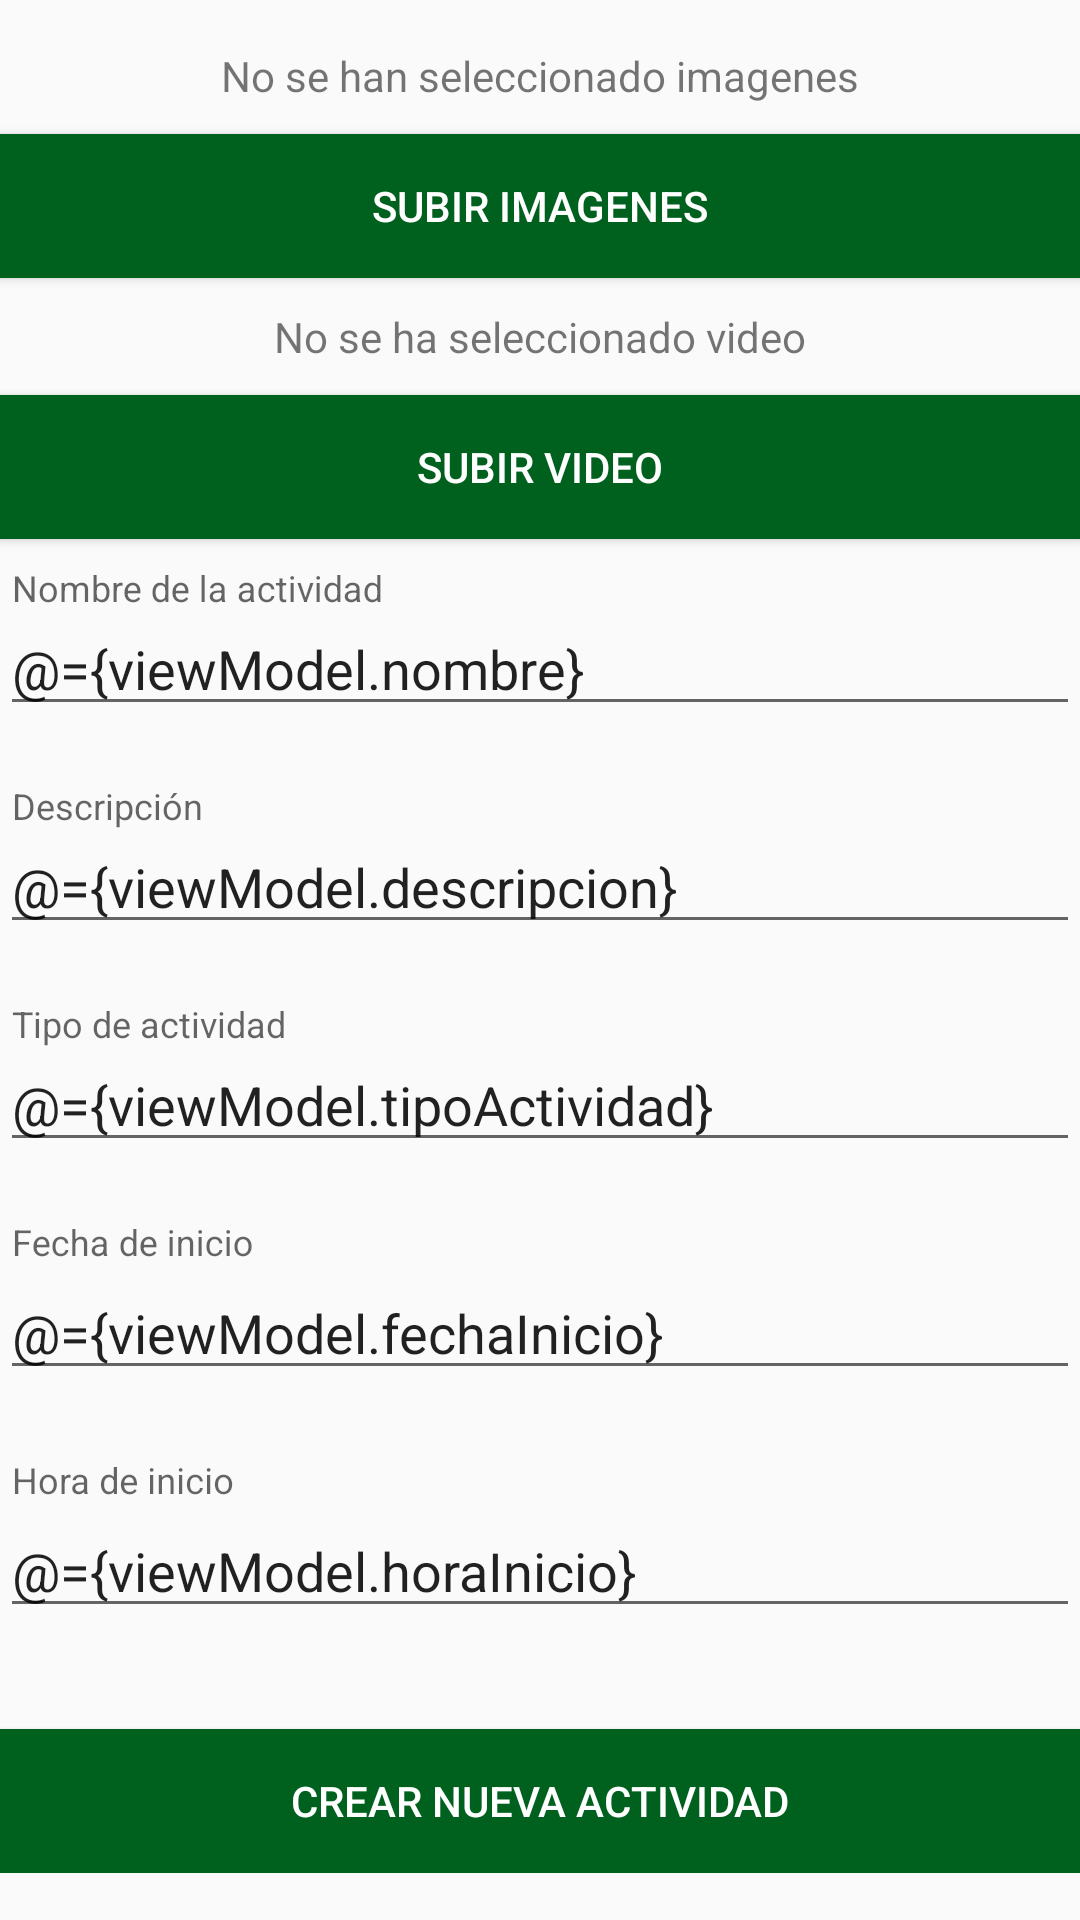

The Android layout XML behind this screen, and the referenced resources:
<!-- AndroidManifest.xml: application theme AppTheme -->
<!-- res/layout/activity_crear_actividad.xml -->
<?xml version="1.0" encoding="utf-8"?>
<layout xmlns:android="http://schemas.android.com/apk/res/android"
    xmlns:tools="http://schemas.android.com/tools"
    xmlns:app="http://schemas.android.com/apk/res-auto">

    <data>
        <variable
            name="viewModel"
            type="com.itaeducativa.android.redita.ui.actividad.actividad.viewmodels.ActividadViewModel" />
    </data>

    <androidx.coordinatorlayout.widget.CoordinatorLayout
        android:id="@+id/coordinatorCrearActividad"
        android:layout_width="match_parent"
        android:layout_height="match_parent"
        tools:context=".ui.actividad.actividad.ui.CrearActividadActivity">

        <androidx.core.widget.NestedScrollView
            android:layout_width="match_parent"
            android:layout_height="match_parent">

            <LinearLayout
                android:layout_width="match_parent"
                android:layout_gravity="center"
                android:layout_height="wrap_content"
                android:paddingStart="@dimen/padding_horizontal_form"
                android:paddingEnd="@dimen/padding_horizontal_form"
                android:orientation="vertical">

                <TextView
                    android:id="@+id/textViewEstadoImagenes"
                    android:layout_width="wrap_content"
                    android:layout_height="wrap_content"
                    android:layout_gravity="center"
                    android:text="@string/no_se_han_seleccionado_imagenes"
                    />

                <Button
                    android:id="@+id/buttonAgregarImagenes"
                    android:layout_width="match_parent"
                    android:layout_height="wrap_content"
                    android:layout_gravity="center"
                    android:background="@color/colorPrimaryDark"
                    android:layout_marginTop="@dimen/margin_top_multimedia_layout"
                    android:layout_marginBottom="@dimen/margin_top_multimedia_layout"
                    android:text="@string/subir_imagenes"
                    android:textColor="@android:color/white"
                    android:onClick="elegirImagenes"
                    />

                <TextView
                    android:id="@+id/textViewEstadoVideo"
                    android:layout_width="wrap_content"
                    android:layout_height="wrap_content"
                    android:layout_gravity="center"
                    android:text="@string/no_se_ha_seleccionado_video"
                    />

                <Button
                    android:id="@+id/buttonAgregarVideo"
                    android:layout_width="match_parent"
                    android:layout_height="wrap_content"
                    android:layout_gravity="center"
                    android:background="@color/colorPrimaryDark"
                    android:layout_marginTop="@dimen/margin_top_multimedia_layout"
                    android:layout_marginBottom="@dimen/margin_top_multimedia_layout"
                    android:text="@string/subir_video"
                    android:textColor="@android:color/white"
                    android:onClick="elegirVideo"
                    />

                <com.google.android.material.textfield.TextInputLayout
                    android:id="@+id/inputNombreActividad"
                    android:layout_width="match_parent"
                    android:layout_height="wrap_content"
                    app:errorEnabled="true"
                    >

                    <com.google.android.material.textfield.TextInputEditText
                        android:layout_width="match_parent"
                        android:layout_height="wrap_content"
                        android:hint="@string/nombre_de_la_actividad"
                        android:text="@={viewModel.nombre}"
                        android:inputType="text" />
                </com.google.android.material.textfield.TextInputLayout>

                <com.google.android.material.textfield.TextInputLayout
                    android:id="@+id/inputDescripcionActividad"
                    android:layout_width="match_parent"
                    android:layout_height="wrap_content"
                    app:errorEnabled="true"
                    >

                    <com.google.android.material.textfield.TextInputEditText
                        android:layout_width="match_parent"
                        android:layout_height="wrap_content"
                        android:inputType="text"
                        android:text="@={viewModel.descripcion}"
                        android:lines="3"
                        android:hint="@string/descripcion" />
                </com.google.android.material.textfield.TextInputLayout>

                <com.google.android.material.textfield.TextInputLayout
                    android:id="@+id/inputTipoActividad"
                    android:layout_width="match_parent"
                    android:layout_height="wrap_content"
                    app:errorEnabled="true"
                    >

                    <com.google.android.material.textfield.TextInputEditText
                        android:layout_width="match_parent"
                        android:layout_height="wrap_content"
                        android:hint="@string/tipo_de_actividad"
                        android:text="@={viewModel.tipoActividad}"
                        android:inputType="text" />
                </com.google.android.material.textfield.TextInputLayout>

                <com.google.android.material.textfield.TextInputLayout
                    android:id="@+id/inputFechaInicio"
                    android:layout_width="match_parent"
                    android:layout_height="wrap_content"
                    app:errorEnabled="true"
                    app:endIconMode="custom"
                    app:endIconDrawable="@drawable/ic_event_black_24dp"
                    >

                    <com.google.android.material.textfield.TextInputEditText
                        android:layout_width="match_parent"
                        android:layout_height="wrap_content"
                        android:hint="@string/fecha_de_inicio"
                        android:focusable="false"
                        android:text="@={viewModel.fechaInicio}"
                        android:inputType="date" />
                </com.google.android.material.textfield.TextInputLayout>

                <com.google.android.material.textfield.TextInputLayout
                    android:id="@+id/inputHoraInicio"
                    android:layout_width="match_parent"
                    android:layout_height="wrap_content"
                    app:errorEnabled="true"
                    app:endIconMode="custom"
                    app:endIconDrawable="@drawable/ic_schedule_black_24dp"
                    >

                    <com.google.android.material.textfield.TextInputEditText
                        android:layout_width="match_parent"
                        android:layout_height="wrap_content"
                        android:hint="@string/hora_de_inicio"
                        android:focusable="false"
                        android:text="@={viewModel.horaInicio}"
                        android:inputType="date" />
                </com.google.android.material.textfield.TextInputLayout>

                <Button
                    android:id="@+id/buttonCrearActividad"
                    android:layout_width="match_parent"
                    android:layout_height="wrap_content"
                    android:layout_gravity="center"
                    android:onClick="crearActividad"
                    android:background="@color/colorPrimaryDark"
                    android:layout_marginTop="@dimen/margin_top_multimedia_layout"
                    android:text="@string/crear_nueva_activivdad"
                    android:textColor="@android:color/white" />

            </LinearLayout>

        </androidx.core.widget.NestedScrollView>

    </androidx.coordinatorlayout.widget.CoordinatorLayout>
</layout>
<!-- resources referenced by this layout -->
<resources>
  <color name="colorPrimaryDark">#00611f</color>
  <dimen name="margin_top_multimedia_layout">10dp</dimen>
  <string name="crear_nueva_activivdad">Crear nueva actividad</string>
  <string name="descripcion">Descripción</string>
  <string name="fecha_de_inicio">Fecha de inicio</string>
  <string name="hora_de_inicio">Hora de inicio</string>
  <string name="no_se_ha_seleccionado_video">No se ha seleccionado video</string>
  <string name="no_se_han_seleccionado_imagenes">No se han seleccionado imagenes</string>
  <string name="nombre_de_la_actividad">Nombre de la actividad</string>
  <string name="subir_imagenes">Subir imagenes</string>
  <string name="subir_video">Subir video</string>
  <string name="tipo_de_actividad">Tipo de actividad</string>
  <style name="AppTheme" parent="Theme.AppCompat.Light.DarkActionBar">
          
          <item name="colorPrimary">@color/colorPrimary</item>
          <item name="colorPrimaryDark">@color/colorPrimaryDark</item>
          <item name="colorAccent">@color/colorAccent</item>
      </style>
  <color name="colorPrimary">#009049</color>
  <color name="colorAccent">#4ec176</color>
</resources>
